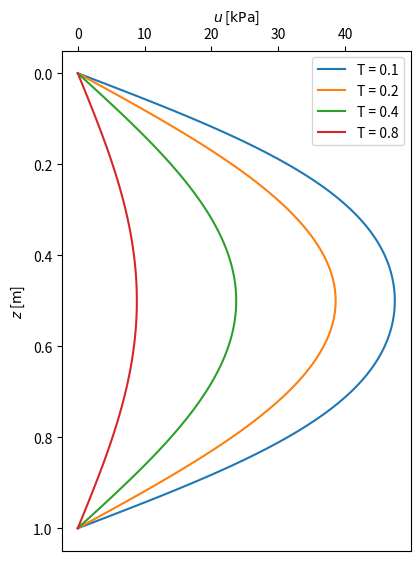

Write Python code to recreate this figure.
'''
[redacted]
'''

import numpy as np
import matplotlib.pyplot as plt
import pylab as py
import scipy.linalg as lin

py.rcParams['figure.figsize'] = 4.5, 6.5

# Soil layer properties
H = 1.0       # Depth of soiil layer in m
cv = 2e-6     # Coefficient of consolidation in m^2/s

# Spatial discretization
N = 80            # Number of elements of 1D mesh (N+1 nodes)
z = np.linspace(0, H, N+1)
dz = z[1] - z[0]  # Node spacing for a uniform discretization

# Temporal discretization
dt = 100

# Calculate \kappa = cv * dt / dz^2
k = cv * dt / dz**2

# Total time for simulation (t) and number of time steps (Nt)
t = 86400.0 * 2
Nt = int(t / dt) + 1

# Create array for storing pore pressures
u = np.zeros(N+1)           # unknown u at new time level
u_1 = np.zeros(N+1)           # u at the previous time level

# Boundary conditions
u[0] = 0
u[N] = 0

# Coefficient matrix and RHS vector of linear system Ax = b
A = np.zeros((N-1, N-1))
b = np.zeros(N-1)
for i in range(0, N-1):
    A[i, i] = 1 + k

for i in range(0, N-2):
    A[i, i+1] = -k / 2

for i in range(1, N-1):
    A[i, i-1] = -k / 2

# Set initial condition
for i in range(0, N+1):
    u_1[i] = 50.0

# Compute the pore pressure for subsequent time steps
for n in range(0, Nt):
    # RHS vector b for inner unknown nodes
    for i in range(1, N):
        b[i-1] = (k/2) * u_1[i-1] + (1-k) * u_1[i] + (k/2) * u_1[i+1]

    # Insert boundary conditions to RHS vector
    b[0] += (k/2) * u[0]
    b[N-2] += (k/2) * u[N]

    # Solve linear system
    u[1:N] = lin.solve(A, b)

    # Update u_1 for next time step
    u_1[:] = u

    # Dimensionless time
    T = cv * n * dt / (H/2)**2

    # Plot results
    if T > 0.0 and T % 0.1 == 0:
        plt.plot(u, z, label='T = ' + str(T))

plt.gca().invert_yaxis()
plt.gca().xaxis.tick_top()
plt.gca().set_xlabel('X LABEL')
plt.gca().xaxis.set_label_position('top')
plt.xlabel('$u$ [$\mathrm{kPa}$]')
plt.ylabel('$z$ [$\mathrm{m}$]')
plt.legend(loc='best')
plt.savefig('Crank-Nicolson_1D_N-' + str(N) + '_dt-' + str(dt) + '.eps')
plt.show()
